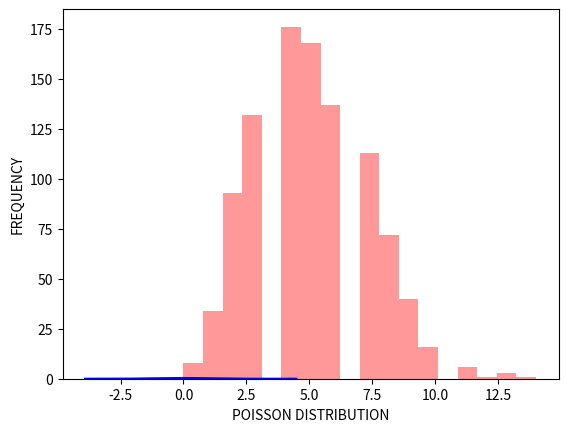

This chart was generated by the following Python code:
import numpy as np
import pandas as pd
import scipy.stats as stats
import seaborn as sns
import matplotlib.pyplot as plt
import random

data=stats.norm(loc=0,scale=1).rvs(1000)
ax=sns.distplot(data,bins=20,kde=True,color='blue',hist_kws={"linewidth":15,'alpha':1})
ax.set(xlabel='NORMAL DISTRIBUTION',ylabel='Frequency')
plt.show()

n,prob=10, .6
poisson_data=np.random.poisson(lam=5,size=1000)
ax=sns.distplot(poisson_data,kde=False,color='red')
ax.set(xlabel='POISSON DISTRIBUTION',ylabel='FREQUENCY')
plt.show()